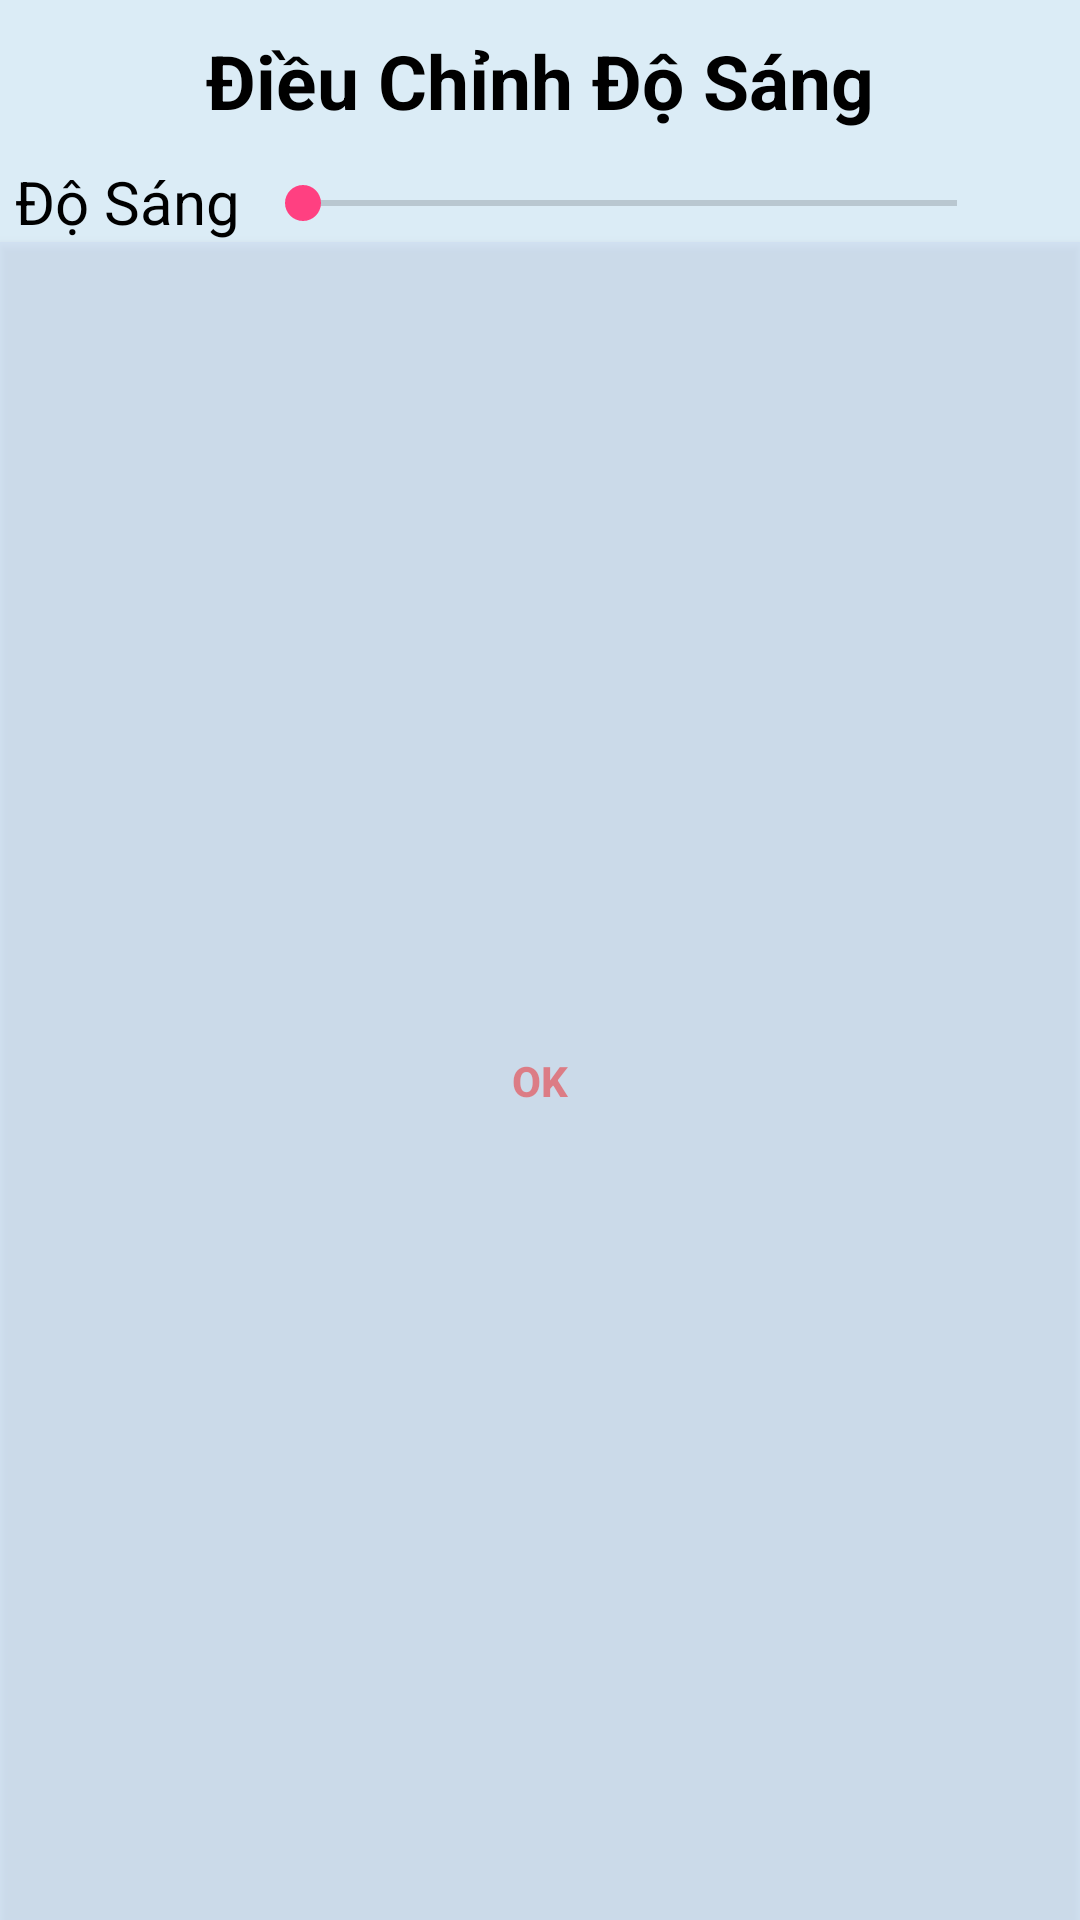

Produce the Android XML layout that renders to this screen, including the resource entries it uses.
<!-- AndroidManifest.xml: application theme AppTheme -->
<!-- res/layout/dialog_changebrightness_readmanga.xml -->
<?xml version="1.0" encoding="utf-8"?>
<LinearLayout xmlns:android="http://schemas.android.com/apk/res/android"
    android:layout_width="match_parent"
    android:layout_height="140dp"
    android:background="#3e7cc0ea"
    android:orientation="vertical">

    <TextView
        android:layout_width="match_parent"
        android:layout_height="wrap_content"
        android:layout_marginTop="10dp"
        android:text="Điều Chỉnh Độ Sáng"
        android:textAlignment="center"
        android:textColor="#000"
        android:textSize="25dp"
        android:textStyle="bold" />

    <LinearLayout
        android:layout_width="match_parent"
        android:layout_height="wrap_content"
        android:layout_marginLeft="5dp"
        android:layout_marginTop="10dp"
        android:orientation="horizontal">

        <TextView
            android:layout_width="wrap_content"
            android:layout_height="wrap_content"
            android:text="Độ Sáng "
            android:textColor="#000"
            android:textSize="20dp" />

        <SeekBar
            android:id="@+id/seekbar_brightness"
            android:layout_width="250dp"
            android:layout_height="wrap_content"
            android:layout_marginTop="5dp" />
    </LinearLayout>

    <Button
        android:id="@+id/btaccept_dialogbrightness"
        android:layout_width="match_parent"
        android:layout_height="wrap_content"
        android:layout_weight="1"
        android:text="OK"
        android:textStyle="bold"
        android:background="#3e7cc0ea"
        android:backgroundTint="#3e7c7cea"
        android:textColor="#71f20606" />


</LinearLayout>
<!-- resources referenced by this layout -->
<resources>
  <style name="AppTheme" parent="Theme.AppCompat.Light.NoActionBar">
          
          <item name="colorPrimary">@color/colorPrimary</item>
          <item name="colorPrimaryDark">@color/colorPrimaryDark</item>
          <item name="colorAccent">@color/colorAccent</item>
          <item name="android:statusBarColor">@color/statusbarcolor</item>
      </style>
  <color name="colorPrimary">#3F51B5</color>
  <color name="colorPrimaryDark">#303F9F</color>
  <color name="colorAccent">#FF4081</color>
  <color name="statusbarcolor">#262424</color>
</resources>
